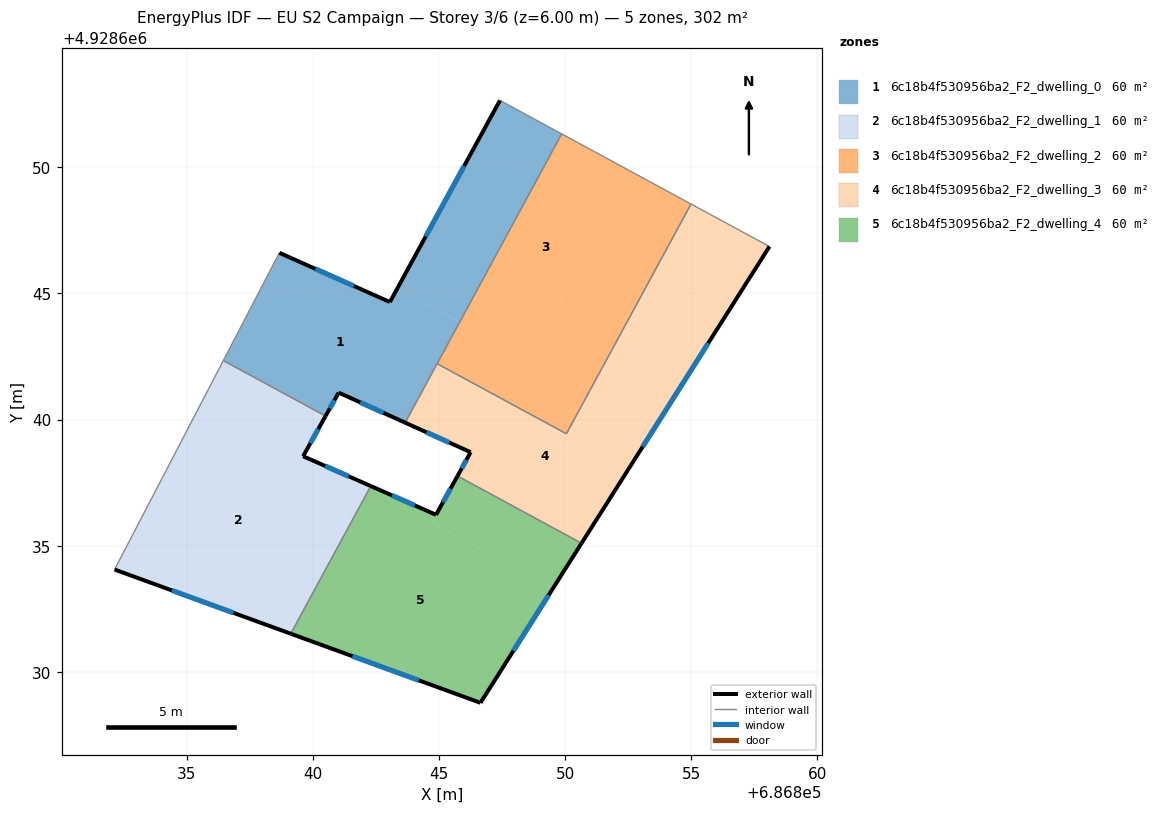
=== STOREY PLAN SPEC (per zone: floor XY polygon, exterior-wall plan segments, windows/doors) ===
zone 1: 6c18b4f530956ba2_F2_dwelling_0  (60.3 m²)
  floor: (686845.83, 4928643.87) (686843.66, 4928639.88) (686841.03, 4928641.07) (686840.51, 4928640.14) (686836.46, 4928642.34) (686838.68, 4928646.61) (686843.06, 4928644.66) (686843.36, 4928645.21)
  floor: (686849.87, 4928651.32) (686845.83, 4928643.87) (686843.36, 4928645.21) (686847.42, 4928652.65)
  exterior wall: (686847.42, 4928652.65) – (686843.06, 4928644.66)  [9.1 m]
    window: (686846.00, 4928650.05) – (686844.48, 4928647.26)  [3.3 m²]
  exterior wall: (686841.03, 4928641.07) – (686843.66, 4928639.88)  [2.9 m]
    window: (686841.88, 4928640.68) – (686842.81, 4928640.27)  [1.1 m²]
  exterior wall: (686840.51, 4928640.14) – (686841.03, 4928641.07)  [1.1 m]
    window: (686840.68, 4928640.45) – (686840.86, 4928640.77)  [0.4 m²]
  exterior wall: (686843.06, 4928644.66) – (686838.68, 4928646.61)  [4.8 m]
    window: (686841.63, 4928645.30) – (686840.10, 4928645.98)  [1.8 m²]
  interior walls: 5
zone 2: 6c18b4f530956ba2_F2_dwelling_1  (60.3 m²)
  floor: (686839.68, 4928638.66) (686839.62, 4928638.55) (686841.99, 4928637.50) (686841.95, 4928637.43) (686838.81, 4928631.63) (686832.15, 4928634.06) (686835.67, 4928640.83)
  floor: (686842.30, 4928637.37) (686839.13, 4928631.52) (686838.81, 4928631.63) (686841.95, 4928637.43) (686841.99, 4928637.50)
  floor: (686840.51, 4928640.14) (686839.68, 4928638.66) (686835.67, 4928640.83) (686836.46, 4928642.34)
  exterior wall: (686832.15, 4928634.06) – (686839.13, 4928631.52)  [7.4 m]
    window: (686834.42, 4928633.23) – (686836.86, 4928632.35)  [2.7 m²]
  exterior wall: (686839.62, 4928638.55) – (686840.51, 4928640.14)  [1.8 m]
    window: (686839.91, 4928639.07) – (686840.22, 4928639.63)  [0.7 m²]
  exterior wall: (686842.30, 4928637.37) – (686839.62, 4928638.55)  [2.9 m]
    window: (686841.43, 4928637.75) – (686840.49, 4928638.17)  [1.1 m²]
  interior walls: 3
zone 3: 6c18b4f530956ba2_F2_dwelling_2  (60.4 m²)
  floor: (686852.63, 4928649.83) (686848.59, 4928642.38) (686845.83, 4928643.87) (686849.87, 4928651.32)
  floor: (686850.95, 4928641.10) (686850.05, 4928639.44) (686846.02, 4928641.63) (686846.92, 4928643.28)
  floor: (686854.99, 4928648.55) (686850.95, 4928641.10) (686848.59, 4928642.38) (686852.63, 4928649.83)
  floor: (686846.92, 4928643.28) (686846.02, 4928641.63) (686844.93, 4928642.22) (686845.83, 4928643.87)
  interior walls: 4
zone 4: 6c18b4f530956ba2_F2_dwelling_3  (60.3 m²)
  floor: (686853.55, 4928639.69) (686850.65, 4928635.10) (686845.74, 4928637.77) (686846.26, 4928638.71) (686844.80, 4928639.37) (686846.02, 4928641.63) (686850.05, 4928639.44) (686850.95, 4928641.10)
  floor: (686858.10, 4928646.86) (686853.55, 4928639.69) (686850.95, 4928641.10) (686854.99, 4928648.55)
  floor: (686846.02, 4928641.63) (686844.80, 4928639.37) (686843.66, 4928639.88) (686844.93, 4928642.22)
  exterior wall: (686850.65, 4928635.10) – (686858.10, 4928646.86)  [13.9 m]
    window: (686853.07, 4928638.93) – (686855.68, 4928643.04)  [5.1 m²]
  exterior wall: (686846.26, 4928638.71) – (686845.74, 4928637.77)  [1.1 m]
    window: (686846.09, 4928638.40) – (686845.91, 4928638.07)  [0.4 m²]
  exterior wall: (686843.66, 4928639.88) – (686846.26, 4928638.71)  [2.8 m]
    window: (686844.51, 4928639.50) – (686845.41, 4928639.09)  [1.0 m²]
  interior walls: 5
zone 5: 6c18b4f530956ba2_F2_dwelling_4  (60.3 m²)
  floor: (686849.52, 4928633.33) (686846.65, 4928628.78) (686839.13, 4928631.52) (686842.30, 4928637.37) (686844.89, 4928636.23) (686844.72, 4928635.93)
  floor: (686850.65, 4928635.10) (686849.52, 4928633.33) (686844.72, 4928635.93) (686844.89, 4928636.23) (686845.74, 4928637.77)
  exterior wall: (686846.65, 4928628.78) – (686850.65, 4928635.10)  [7.5 m]
    window: (686847.95, 4928630.84) – (686849.35, 4928633.05)  [2.7 m²]
  exterior wall: (686839.13, 4928631.52) – (686846.65, 4928628.78)  [8.0 m]
    window: (686841.57, 4928630.63) – (686844.20, 4928629.67)  [2.9 m²]
  exterior wall: (686844.89, 4928636.23) – (686842.30, 4928637.37)  [2.8 m]
    window: (686844.05, 4928636.60) – (686843.14, 4928637.00)  [1.0 m²]
  exterior wall: (686845.74, 4928637.77) – (686844.89, 4928636.23)  [1.8 m]
    window: (686845.46, 4928637.27) – (686845.16, 4928636.73)  [0.6 m²]
  interior walls: 2

=== DERIVED (storey summary) ===
Building: EU S2 Campaign
Storey: 3 of 6  (floor level z = 6.00 m)
Storey gross floor area: 301.7 m²
Zones on this storey: 5
  - 6c18b4f530956ba2_F2_dwelling_0: floor 60.3 m²; exterior wall 17.8 m (53.5 m²); 4 window(s) 6.5 m²; WWR 12.2%
  - 6c18b4f530956ba2_F2_dwelling_1: floor 60.3 m²; exterior wall 12.2 m (36.6 m²); 3 window(s) 4.5 m²; WWR 12.2%
  - 6c18b4f530956ba2_F2_dwelling_2: floor 60.4 m²
  - 6c18b4f530956ba2_F2_dwelling_3: floor 60.3 m²; exterior wall 17.8 m (53.5 m²); 3 window(s) 6.5 m²; WWR 12.2%
  - 6c18b4f530956ba2_F2_dwelling_4: floor 60.3 m²; exterior wall 20.1 m (60.2 m²); 4 window(s) 7.4 m²; WWR 12.2%
Zone adjacency (shared interzone walls):
  - 6c18b4f530956ba2_F2_dwelling_0 ↔ 6c18b4f530956ba2_F2_dwelling_1
  - 6c18b4f530956ba2_F2_dwelling_0 ↔ 6c18b4f530956ba2_F2_dwelling_2
  - 6c18b4f530956ba2_F2_dwelling_0 ↔ 6c18b4f530956ba2_F2_dwelling_3
  - 6c18b4f530956ba2_F2_dwelling_1 ↔ 6c18b4f530956ba2_F2_dwelling_4
  - 6c18b4f530956ba2_F2_dwelling_2 ↔ 6c18b4f530956ba2_F2_dwelling_3
  - 6c18b4f530956ba2_F2_dwelling_3 ↔ 6c18b4f530956ba2_F2_dwelling_4